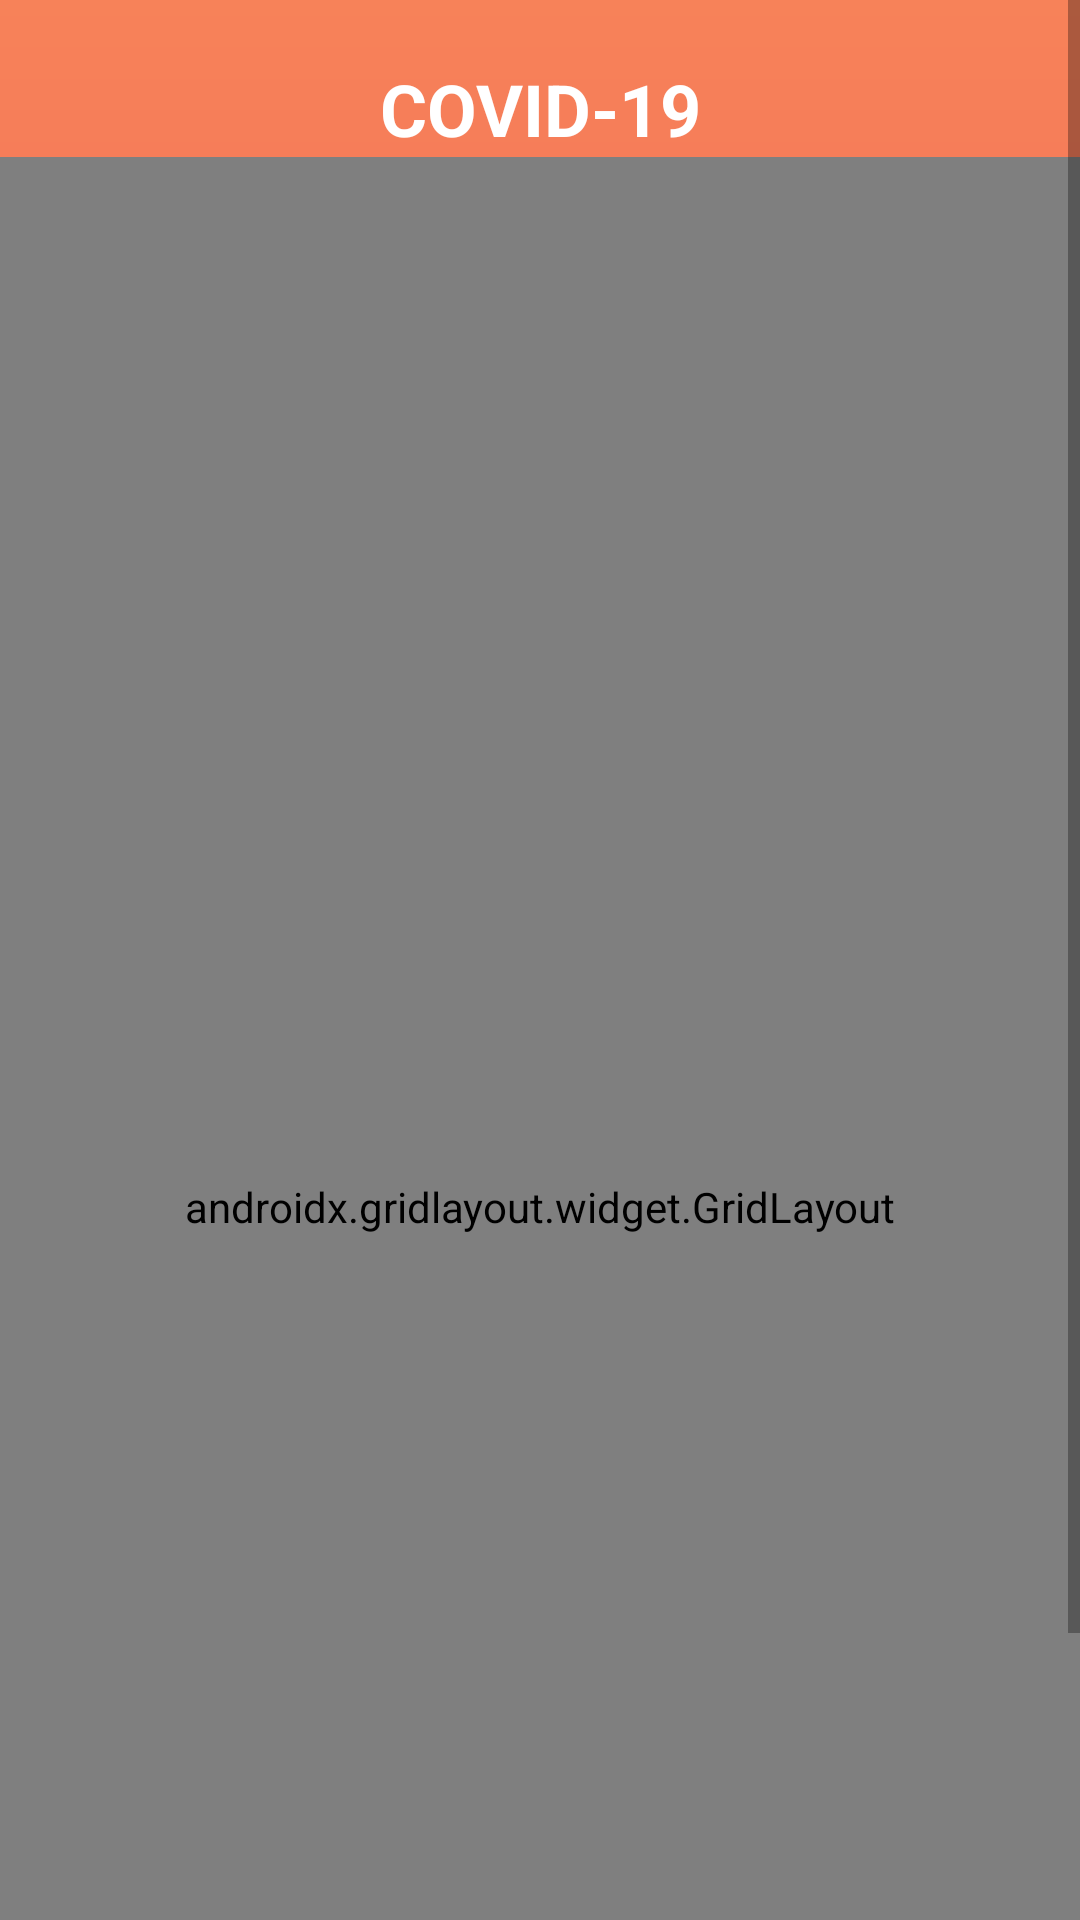

Write the Android layout XML for this screen, with the resource values it uses.
<!-- AndroidManifest.xml: application theme AppTheme -->
<!-- res/layout/activity_home.xml -->
<?xml version="1.0" encoding="utf-8"?>
<ScrollView xmlns:android="http://schemas.android.com/apk/res/android"
    xmlns:app="http://schemas.android.com/apk/res-auto"
    xmlns:tools="http://schemas.android.com/tools"
    android:layout_width="match_parent"
    android:layout_height="match_parent"
    android:background="@drawable/gradient"
    tools:context=".homeActivity">
    
    <LinearLayout
        android:layout_width="match_parent"
        android:layout_height="wrap_content"
        android:weightSum="10"
        android:orientation="vertical">

    <RelativeLayout
        android:layout_width="match_parent"
        android:layout_height="wrap_content"
        android:layout_weight="2"
        >
    <TextView
        android:id="@+id/tvHead"
        android:layout_width="match_parent"
        android:layout_height="wrap_content"
        android:layout_marginTop="20dp"
        android:gravity="center_horizontal"
        android:text="@string/covid_19"
        android:textColor="#FFFFFF"
        android:textSize="24sp"
        android:textStyle="bold" />
    </RelativeLayout>

    <androidx.gridlayout.widget.GridLayout
        android:id="@+id/mainGrid"
        android:layout_width="match_parent"
        android:layout_height="700dp"
        android:layout_weight="8"
        android:padding="8dp"
        app:alignmentMode="alignMargins"
        app:columnCount="2"
        app:columnOrderPreserved="false"
        app:rowCount="3">

        
        <androidx.cardview.widget.CardView
            android:id="@+id/dashBoard"
            android:layout_width="0dp"
            android:layout_height="0dp"
            android:layout_marginLeft="16dp"
            android:layout_marginTop="20dp"
            android:layout_marginRight="16dp"
            android:layout_marginBottom="16dp"
            app:cardBackgroundColor="#FFFFFF"
            app:cardCornerRadius="8dp"
            app:cardElevation="8dp"
            app:layout_columnWeight="1"
            app:layout_rowWeight="1">

            <LinearLayout
                android:layout_width="match_parent"
                android:layout_height="match_parent"
                android:layout_gravity="center_horizontal|center_vertical"
                android:layout_margin="16dp"
                android:orientation="vertical">

                <ImageView
                    android:id="@+id/ivConfirmed"
                    android:layout_width="match_parent"
                    android:layout_height="wrap_content"
                    android:layout_gravity="center_horizontal"
                    android:layout_marginTop="20dp"
                    android:layout_marginBottom="20dp"
                    app:srcCompat="@drawable/dashboard" />
            </LinearLayout>


        </androidx.cardview.widget.CardView>
        
        <androidx.cardview.widget.CardView
            android:id="@+id/stateConfirmedCases"
            android:layout_width="0dp"
            android:layout_height="0dp"
            android:layout_marginLeft="16dp"
            android:layout_marginTop="20dp"
            android:layout_marginRight="16dp"
            android:layout_marginBottom="16dp"
            app:cardBackgroundColor="#FFFFFF"
            app:cardCornerRadius="8dp"
            app:cardElevation="8dp"
            app:layout_columnWeight="1"
            app:layout_rowWeight="1">

            <LinearLayout
                android:layout_width="wrap_content"
                android:layout_height="wrap_content"
                android:layout_gravity="center_horizontal|center_vertical"
                android:layout_margin="16dp"
                android:orientation="vertical">


                <ImageView
                    android:id="@+id/ivHospitalised"
                    android:layout_width="match_parent"
                    android:layout_height="wrap_content"
                    android:layout_gravity="center_horizontal"
                    android:layout_marginTop="20dp"
                    android:layout_marginBottom="20dp"
                    app:srcCompat="@drawable/stateconfirmedcases" />
            </LinearLayout>


        </androidx.cardview.widget.CardView>
        
        <androidx.cardview.widget.CardView
            android:id="@+id/testCentresIndia"
            android:layout_width="0dp"
            android:layout_height="0dp"
            android:layout_marginLeft="16dp"
            android:layout_marginRight="16dp"
            android:layout_marginBottom="16dp"
            app:cardBackgroundColor="#FFFFFF"
            app:cardCornerRadius="8dp"
            app:cardElevation="8dp"
            app:layout_columnWeight="1"
            app:layout_rowWeight="1">

            <LinearLayout
                android:layout_width="wrap_content"
                android:layout_height="wrap_content"
                android:layout_gravity="center_horizontal|center_vertical"
                android:layout_margin="16dp"
                android:orientation="vertical">


                <ImageView
                    android:id="@+id/ivRecovered"
                    android:layout_width="match_parent"
                    android:layout_height="wrap_content"
                    android:layout_gravity="center_horizontal"
                    android:layout_marginTop="20dp"
                    android:layout_marginBottom="20dp"
                    app:srcCompat="@drawable/testcentresinindia" />
            </LinearLayout>


        </androidx.cardview.widget.CardView>
        
        <androidx.cardview.widget.CardView
            android:id="@+id/symptoms"
            android:layout_width="0dp"
            android:layout_height="0dp"
            android:layout_marginLeft="16dp"
            android:layout_marginRight="16dp"
            android:layout_marginBottom="16dp"
            app:cardBackgroundColor="#FFFFFF"
            app:cardCornerRadius="8dp"
            app:cardElevation="8dp"
            app:layout_columnWeight="1"
            app:layout_rowWeight="1">

            <LinearLayout
                android:layout_width="wrap_content"
                android:layout_height="wrap_content"
                android:layout_gravity="center_horizontal|center_vertical"
                android:layout_margin="16dp"
                android:orientation="vertical">

                <ImageView
                    android:id="@+id/ivDeceased"
                    android:layout_width="match_parent"
                    android:layout_height="wrap_content"
                    android:layout_gravity="center_horizontal"
                    android:layout_marginTop="20dp"
                    android:layout_marginBottom="20dp"
                    app:srcCompat="@drawable/symptoms" />
            </LinearLayout>


        </androidx.cardview.widget.CardView>
        
        <androidx.cardview.widget.CardView
            android:id="@+id/preventionPractices"
            android:layout_width="0dp"
            android:layout_height="0dp"
            android:layout_marginLeft="16dp"
            android:layout_marginRight="16dp"
            android:layout_marginBottom="16dp"
            app:cardBackgroundColor="#FFFFFF"
            app:cardCornerRadius="8dp"
            app:cardElevation="8dp"
            app:layout_columnWeight="1"
            app:layout_rowWeight="1">

            <LinearLayout
                android:layout_width="wrap_content"
                android:layout_height="wrap_content"
                android:layout_gravity="center_horizontal|center_vertical"
                android:layout_margin="16dp"
                android:orientation="vertical">

                <ImageView
                    android:id="@+id/imageView5"
                    android:layout_width="match_parent"
                    android:layout_height="wrap_content"
                    android:layout_gravity="center_horizontal"
                    android:layout_marginTop="20dp"
                    android:layout_marginBottom="20dp"
                    app:srcCompat="@drawable/prevention" />
            </LinearLayout>


        </androidx.cardview.widget.CardView>
        
        <androidx.cardview.widget.CardView

            android:id="@+id/about"
            android:layout_width="0dp"
            android:layout_height="0dp"
            android:layout_marginLeft="16dp"
            android:layout_marginRight="16dp"
            android:layout_marginBottom="16dp"
            app:cardBackgroundColor="#FFFFFF"
            app:cardCornerRadius="8dp"
            app:cardElevation="8dp"
            app:layout_columnWeight="1"
            app:layout_rowWeight="1">

            <LinearLayout
                android:layout_width="wrap_content"
                android:layout_height="wrap_content"
                android:layout_gravity="center_horizontal|center_vertical"
                android:layout_margin="16dp"
                android:orientation="vertical">


                <ImageView
                    android:id="@+id/imageView6"
                    android:layout_width="match_parent"
                    android:layout_height="wrap_content"
                    android:layout_gravity="center_horizontal"
                    android:layout_marginTop="20dp"
                    android:layout_marginBottom="20dp"
                    app:srcCompat="@drawable/about" />
            </LinearLayout>
        </androidx.cardview.widget.CardView>


    </androidx.gridlayout.widget.GridLayout>

    </LinearLayout>

</ScrollView>
<!-- resources referenced by this layout -->
<resources>
  <!-- drawable about: png bitmap (drawable, 3342 bytes) -->
  <!-- drawable dashboard: png bitmap (drawable, 3216 bytes) -->
  <!-- drawable gradient (drawable) -->
  <?xml version="1.0" encoding="utf-8"?>
  <shape android:shape="rectangle"
      xmlns:android="http://schemas.android.com/apk/res/android">
      <gradient android:startColor="#eb4559"
          android:endColor="#f78259"
          android:angle="90"
          >
  
  
  
      </gradient>
  </shape>
  <!-- drawable prevention: png bitmap (drawable, 5486 bytes) -->
  <!-- drawable stateconfirmedcases: png bitmap (drawable, 5655 bytes) -->
  <!-- drawable symptoms: png bitmap (drawable, 4355 bytes) -->
  <!-- drawable testcentresinindia: png bitmap (drawable, 6586 bytes) -->
  <string name="covid_19">COVID-19</string>
  <style name="AppTheme" parent="Theme.AppCompat.Light.NoActionBar">
          
          <item name="colorPrimary">@color/colorPrimary</item>
          <item name="colorPrimaryDark">#f78259</item>
          <item name="colorAccent">@color/colorAccent</item>
      </style>
  <color name="colorPrimary">#6200EE</color>
  <color name="colorAccent">#03DAC5</color>
</resources>
